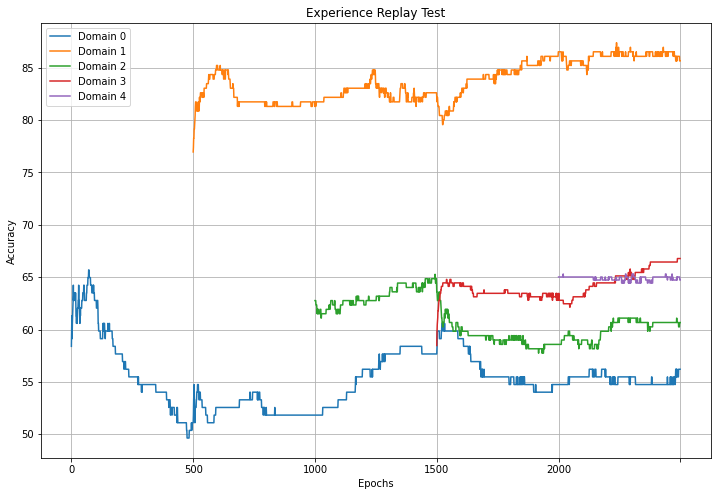

The table this chart was drawn from, first rows:
, Domain 0, Domain 1, Domain 2, Domain 3, Domain 4
0, 58.39, , , , 
1, 59.85, , , , 
2, 61.31, , , , 
3, 59.12, , , , 
4, 60.58, , , , 
5, 61.31, , , , 
6, 62.04, , , , 
7, 62.77, , , , 
8, 64.23, , , , 
9, 62.77, , , , 
10, 63.5, , , , 
11, 63.5, , , , 
12, 63.5, , , , 
13, 63.5, , , , 
14, 62.77, , , , 
15, 63.5, , , , 
16, 62.77, , , , 
17, 63.5, , , , 
18, 62.77, , , , 
19, 61.31, , , , 
20, 61.31, , , , 
21, 60.58, , , , 
22, 61.31, , , , 
23, 61.31, , , , 
24, 60.58, , , , 
25, 62.04, , , , 
26, 62.04, , , , 
27, 62.04, , , , 
28, 62.77, , , , 
29, 62.77, , , , 
30, 64.23, , , , 
31, 62.04, , , , 
32, 62.77, , , , 
33, 62.04, , , , 
34, 61.31, , , , 
35, 60.58, , , , 
36, 62.04, , , , 
37, 61.31, , , , 
38, 62.04, , , , 
39, 62.04, , , , 
40, 62.04, , , , 
41, 62.04, , , , 
42, 62.04, , , , 
43, 62.77, , , , 
44, 62.77, , , , 
45, 62.77, , , , 
46, 62.77, , , , 
47, 63.5, , , , 
48, 63.5, , , , 
49, 63.5, , , , 
50, 63.5, , , , 
51, 64.23, , , , 
52, 64.23, , , , 
53, 63.5, , , , 
54, 62.77, , , , 
55, 62.77, , , , 
56, 62.77, , , , 
57, 62.77, , , , 
58, 62.77, , , , 
59, 62.77, , , , 
... 2,440 more rows
